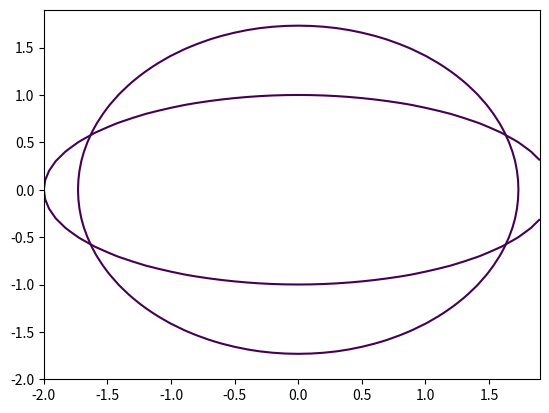

Reproduce this figure in Python.
import matplotlib.pyplot as plt
import numpy as np
def nyb(R=1, A=2, B=1):
    x=np.arange(-2,2,0.1)
    y=np.arange(-2,2,0.1)
    X,Y=np.meshgrid(x,y)
    fxy=X**2+Y**2
    plt.contour(X,Y,fxy,levels=[R])
    fxy2=X**2/A**2+Y**2/B**2
    plt.contour(X,Y,fxy2,levels=[1])
    plt.show()
    
nyb(3)

